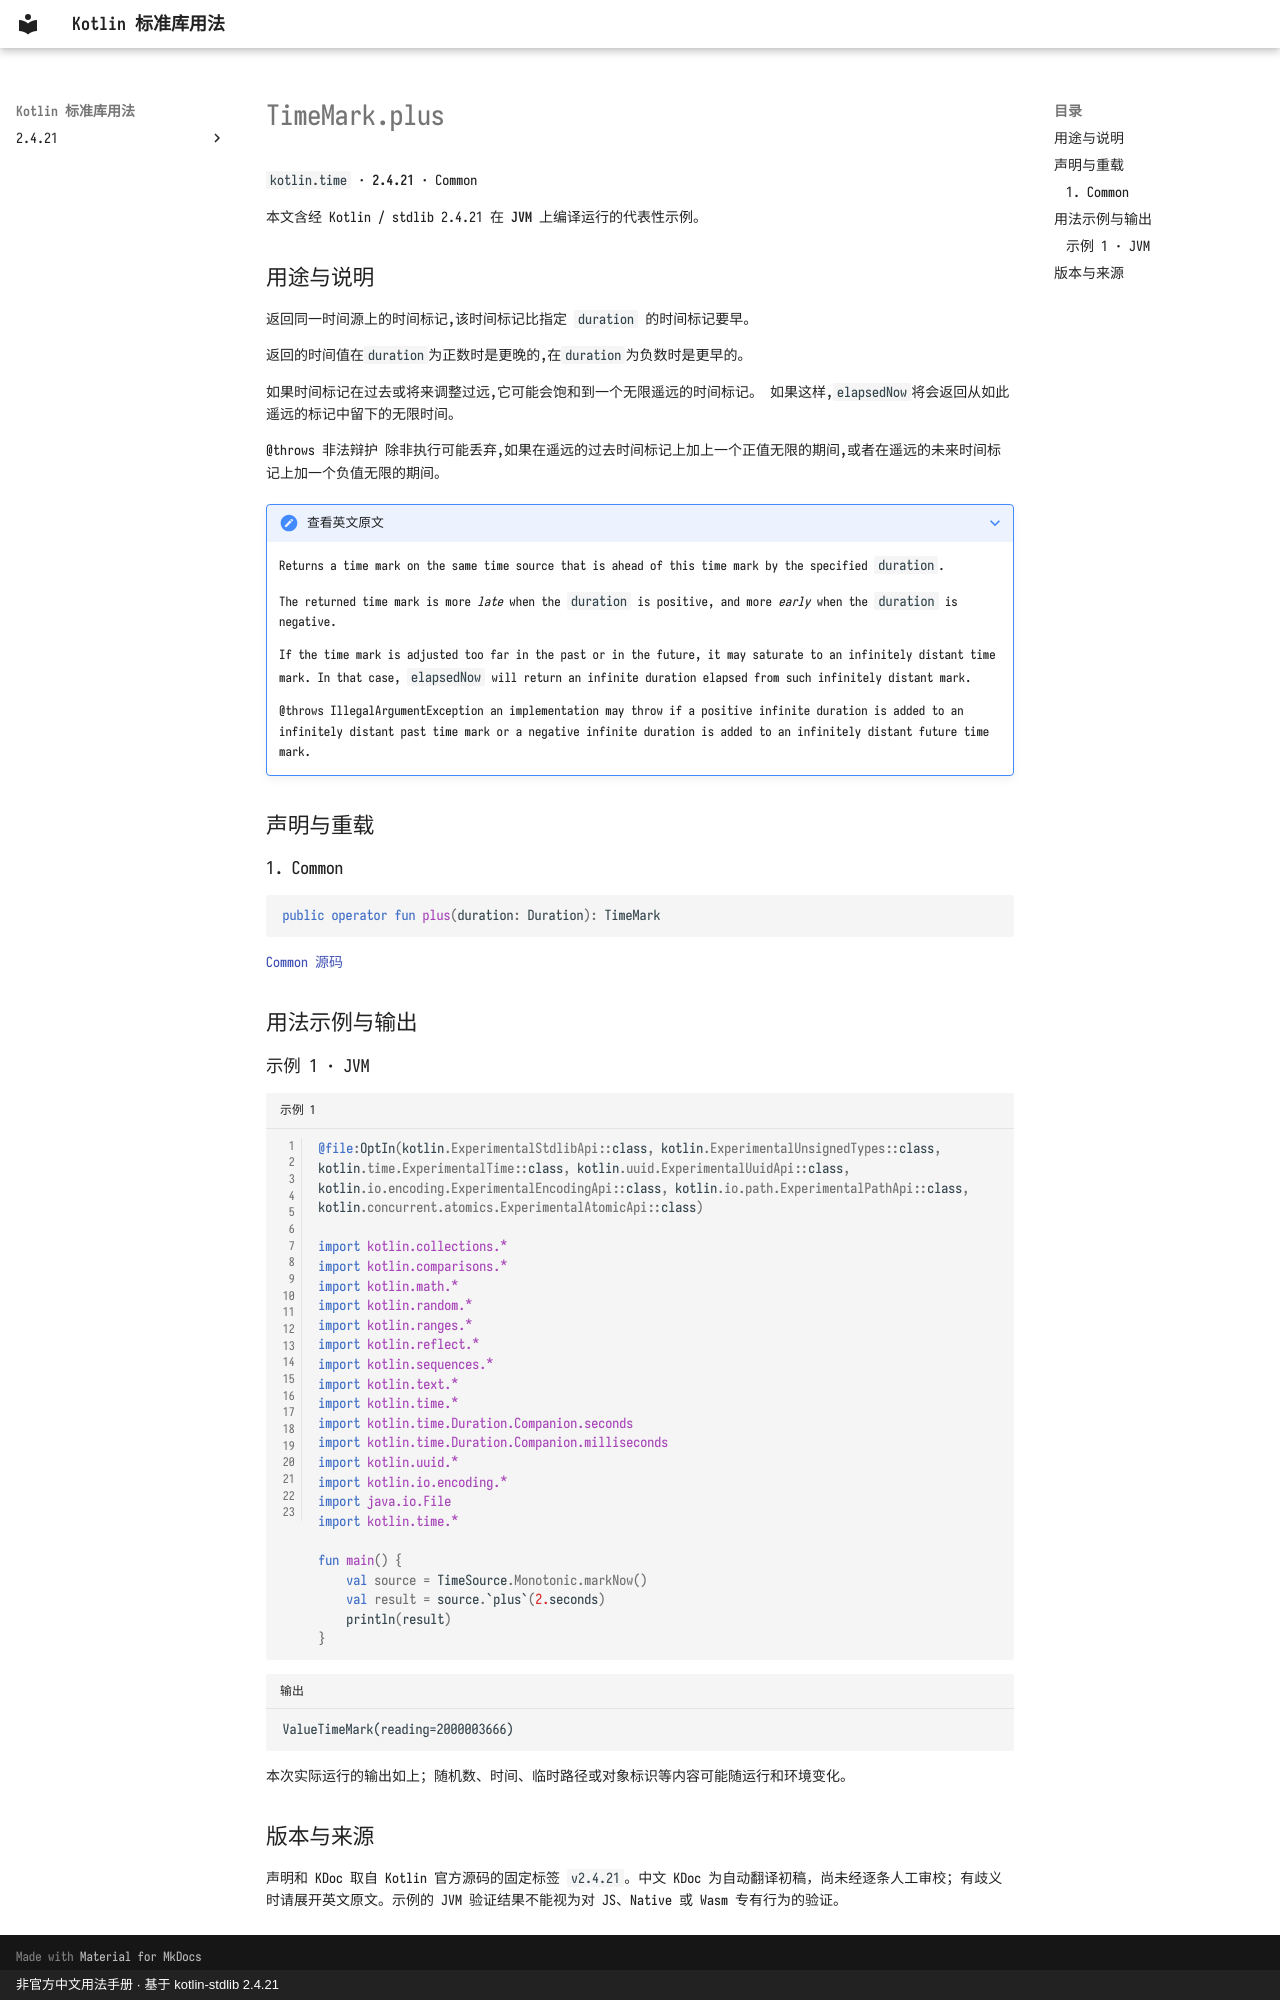

repository: oooooooko/kotlin-stdlib-docs · page: zh/api/kotlin.time/timemark-plus--de75f6d3/index.html · generator: mkdocs · copyright: 非官方中文用法手册 · 基于 kotlin-stdlib 2.4.21

# TimeMark.plus

`kotlin.time` · **2.4.21** · Common

本文含经 Kotlin / stdlib 2.4.21 在 **JVM** 上编译运行的代表性示例。

## 用途与说明

返回同一时间源上的时间标记,该时间标记比指定 `duration` 的时间标记要早。

返回的时间值在`duration`为正数时是更晚的,在`duration`为负数时是更早的。

如果时间标记在过去或将来调整过远,它可能会饱和到一个无限遥远的时间标记。 如果这样,`elapsedNow`将会返回从如此遥远的标记中留下的无限时间。

@throws 非法辩护 除非执行可能丢弃,如果在遥远的过去时间标记上加上一个正值无限的期间,或者在遥远的未来时间标记上加一个负值无限的期间。

??? note "查看英文原文"

    Returns a time mark on the same time source that is ahead of this time mark by the specified `duration`.
    
    The returned time mark is more _late_ when the `duration` is positive, and more _early_ when the `duration` is negative.
    
    If the time mark is adjusted too far in the past or in the future, it may saturate to an infinitely distant time mark.
    In that case, `elapsedNow` will return an infinite duration elapsed from such infinitely distant mark.
    
    @throws IllegalArgumentException an implementation may throw if a positive infinite duration is added to an infinitely distant past time mark or
    a negative infinite duration is added to an infinitely distant future time mark.

## 声明与重载

### 1. Common

```kotlin
public operator fun plus(duration: Duration): TimeMark
```

[Common 源码](https://github.com/JetBrains/kotlin/blob/v2.4.21/libraries/stdlib/src/kotlin/time/TimeSource.kt#L153)

## 用法示例与输出

### 示例 1 · JVM

```kotlin title="示例 1" linenums="1"
@file:OptIn(kotlin.ExperimentalStdlibApi::class, kotlin.ExperimentalUnsignedTypes::class, kotlin.time.ExperimentalTime::class, kotlin.uuid.ExperimentalUuidApi::class, kotlin.io.encoding.ExperimentalEncodingApi::class, kotlin.io.path.ExperimentalPathApi::class, kotlin.concurrent.atomics.ExperimentalAtomicApi::class)

import kotlin.collections.*
import kotlin.comparisons.*
import kotlin.math.*
import kotlin.random.*
import kotlin.ranges.*
import kotlin.reflect.*
import kotlin.sequences.*
import kotlin.text.*
import kotlin.time.*
import kotlin.time.Duration.Companion.seconds
import kotlin.time.Duration.Companion.milliseconds
import kotlin.uuid.*
import kotlin.io.encoding.*
import java.io.File
import kotlin.time.*

fun main() {
    val source = TimeSource.Monotonic.markNow()
    val result = source.`plus`(2.seconds)
    println(result)
}
```

```text title="输出"
ValueTimeMark(reading=2000003666)
```

本次实际运行的输出如上；随机数、时间、临时路径或对象标识等内容可能随运行和环境变化。

## 版本与来源

声明和 KDoc 取自 Kotlin 官方源码的固定标签 `v2.4.21`。中文 KDoc 为自动翻译初稿，尚未经逐条人工审校；有歧义时请展开英文原文。示例的 JVM 验证结果不能视为对 JS、Native 或 Wasm 专有行为的验证。
